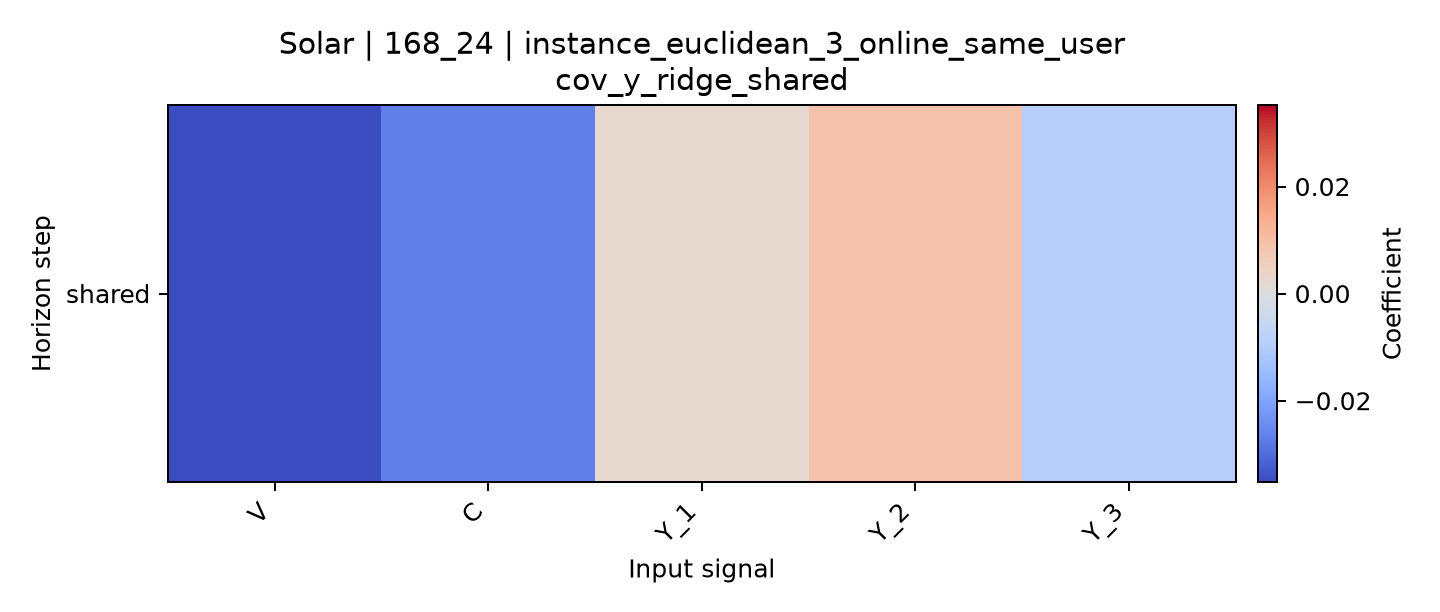

The table this chart was drawn from, first rows:
horizon, V, C, Y_1, Y_2, Y_3
shared, -0.03522, -0.02651, 0.002611, 0.009137, -0.009308
